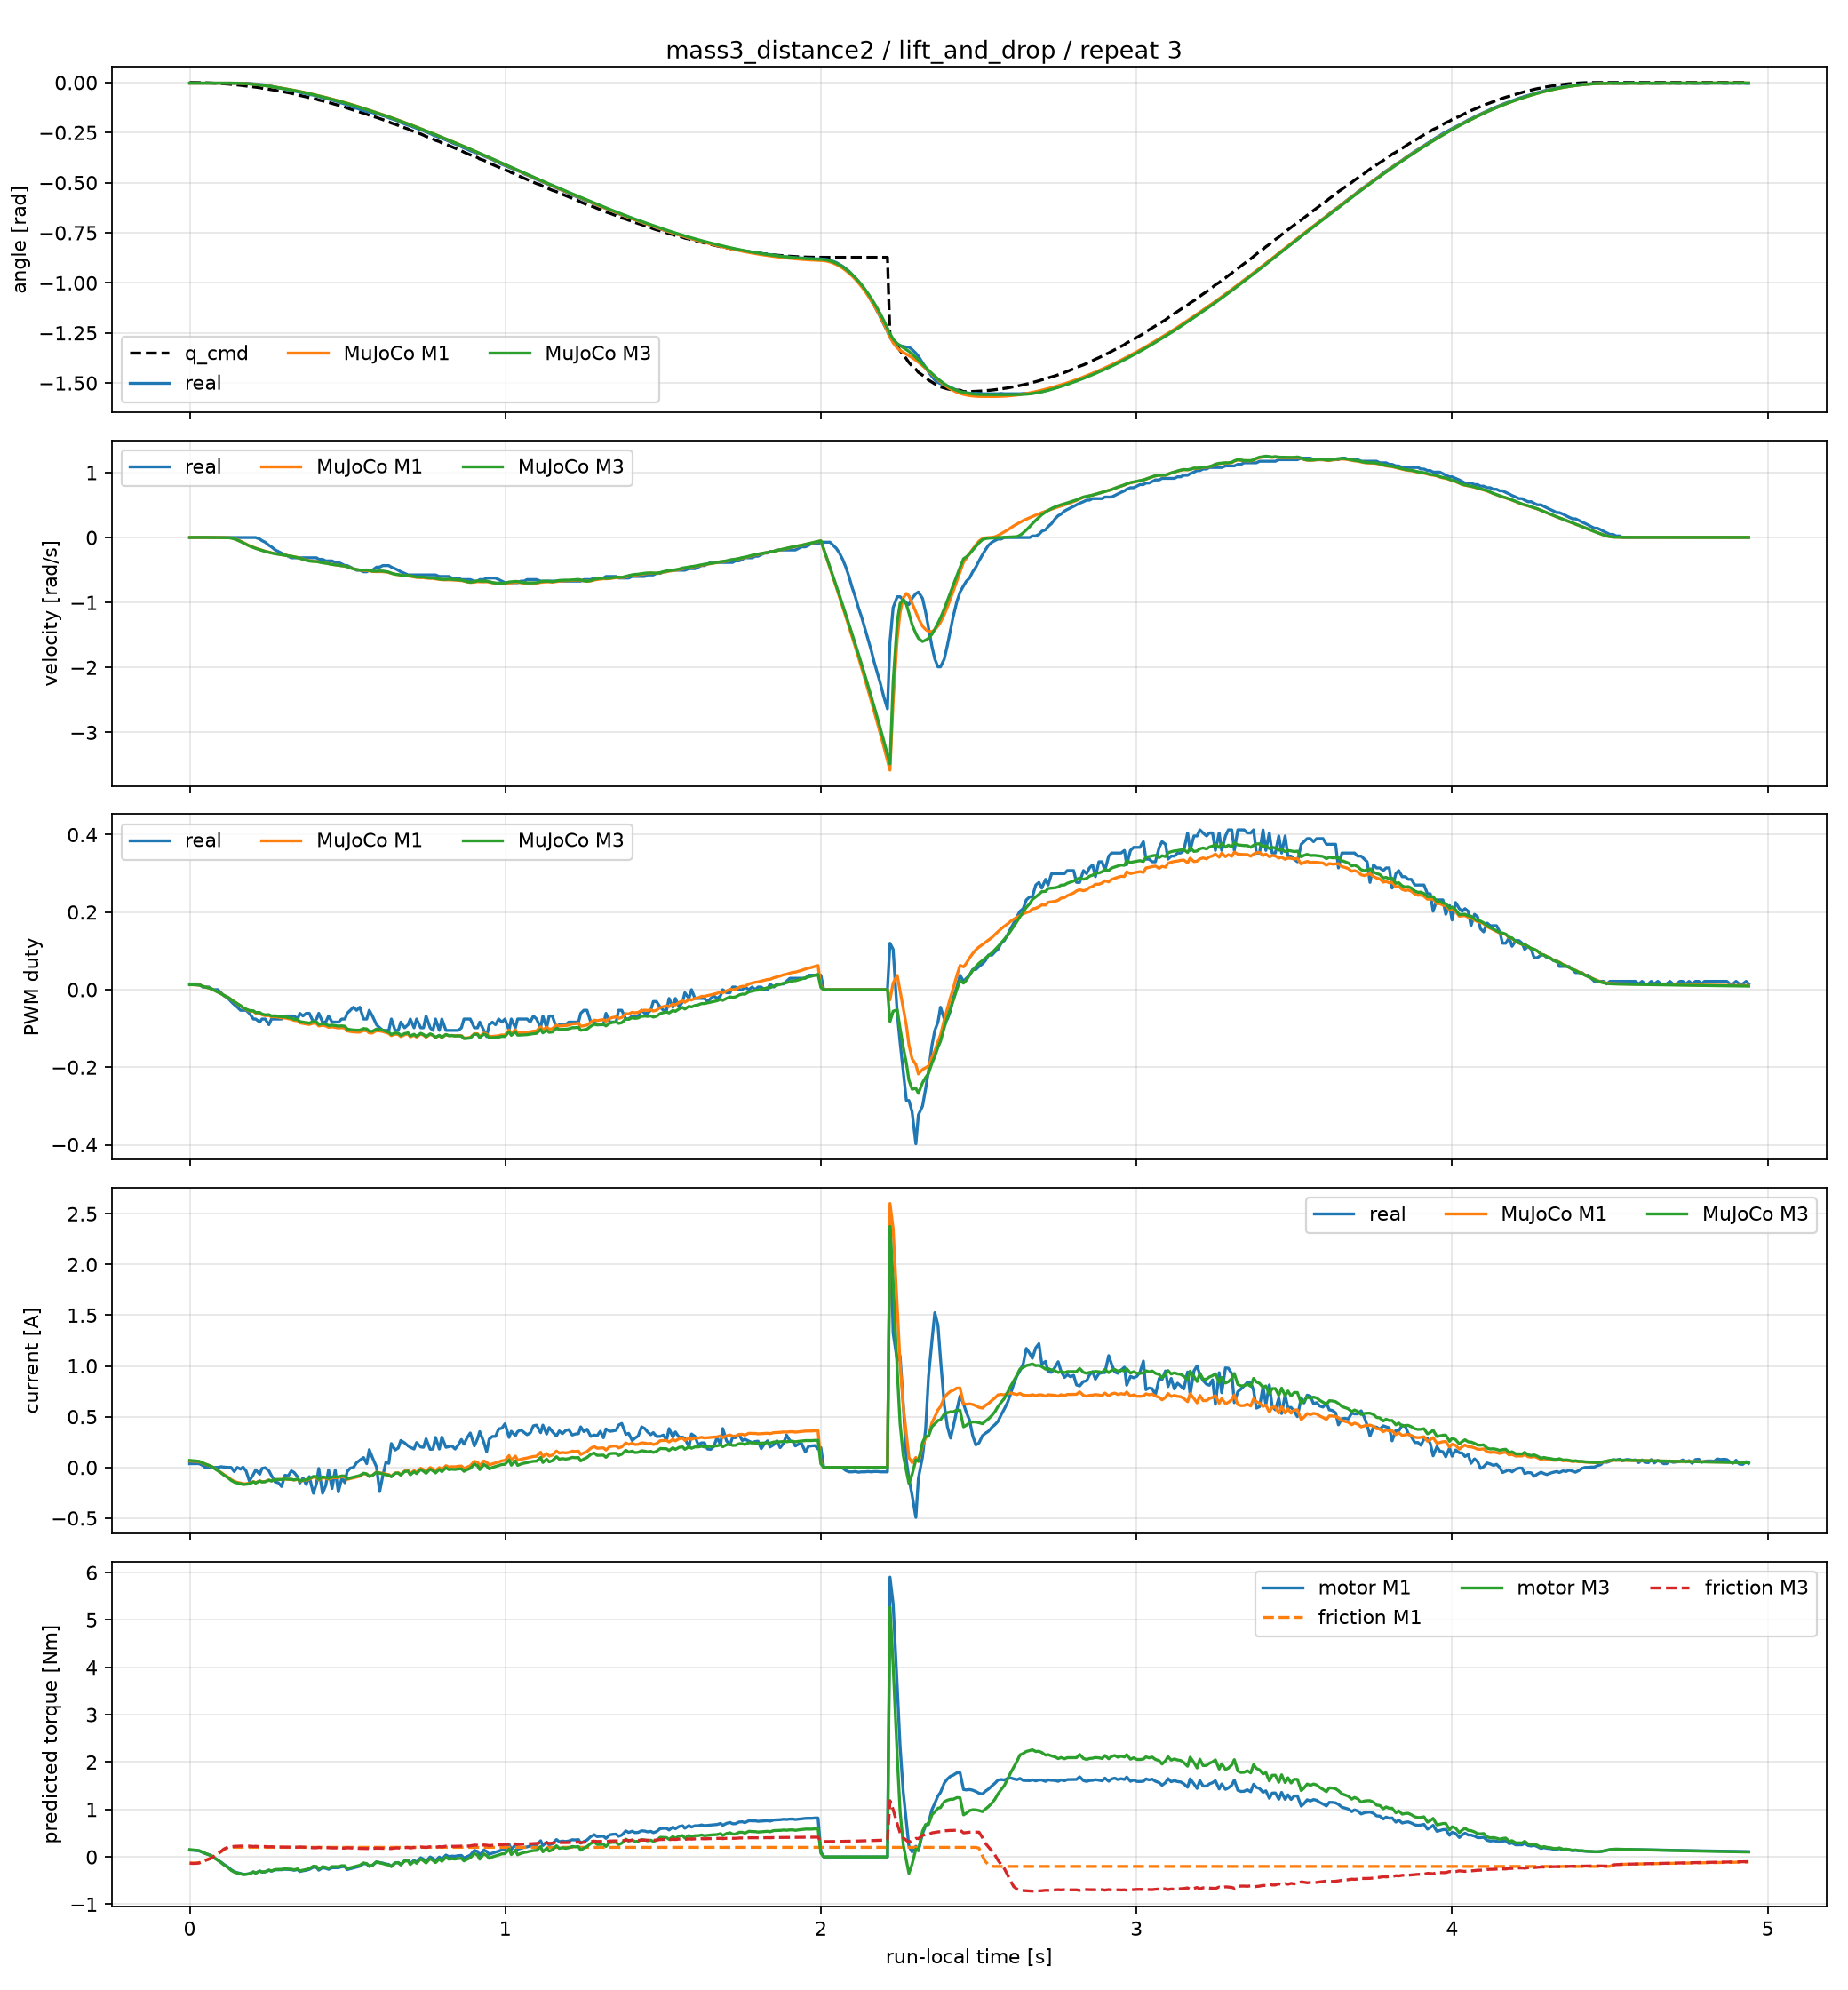

Source data for this figure (header and first rows):
time_sec, goal_position_rad, input_voltage_V, torque_enable, real_position_rad, real_velocity_rad_s, real_pwm_fraction, real_current_A, m1_position_rad, m1_velocity_rad_s, m1_pwm_fraction, m1_current_A, m1_motor_torque_Nm, m1_friction_torque_Nm, m1_friction_limit_Nm, m3_position_rad, m3_velocity_rad_s, m3_pwm_fraction, m3_current_A, m3_motor_torque_Nm, m3_friction_torque_Nm, m3_friction_limit_Nm
0.0, 0.0, 12.4, 1, -0.003068, 0.0, 0.01469, 0.03696, -0.003068, 0.0, 0.01292, 0.06362, 0.1443, -0.1264, 0.2013, -0.003068, 0.0, 0.01292, 0.06895, 0.1528, -0.1341, 0.1964
0.01007, -5.3829234625930794e-05, 12.4, 1, -0.003068, 0.0, 0.01469, 0.03696, -0.003057, 0.001755, 0.01288, 0.06182, 0.1402, -0.1315, 0.2013, -0.003054, 0.002162, 0.01287, 0.06661, 0.1476, -0.1387, 0.1955
0.02016, -0.0002153, 12.4, 1, -0.003068, 0.0, 0.01469, 0.03696, -0.003035, 0.002334, 0.01248, 0.05931, 0.1345, -0.1293, 0.2013, -0.003028, 0.002866, 0.01245, 0.06368, 0.1411, -0.1359, 0.1945
0.03, -0.0004844, 12.4, 1, -0.003068, 0.0, 0.01469, 0.03696, -0.003012, 0.002432, 0.0118, 0.0559, 0.1268, -0.1229, 0.2013, -0.002999, 0.002977, 0.01175, 0.05986, 0.1327, -0.1288, 0.1932
0.04098, -0.000861, 12.4, 1, -0.003068, 0.0, 0.00678, 0.02016, -0.002986, 0.002291, 0.009012, 0.0423, 0.09595, -0.09443, 0.2013, -0.002967, 0.002796, 0.008939, 0.04502, 0.09978, -0.09843, 0.188
0.04897, -0.001345, 12.4, 1, -0.003068, 0.0, 0.00678, 0.0, -0.002969, 0.002044, 0.006923, 0.03224, 0.07313, -0.07268, 0.2013, -0.002946, 0.002488, 0.006834, 0.03409, 0.07554, -0.07532, 0.1842
0.06098, -0.001936, 12.4, 1, -0.003068, 0.0, 0.00678, 0.00336, -0.002948, 0.001581, 0.004317, 0.01982, 0.04497, -0.04505, 0.2013, -0.002921, 0.001914, 0.004207, 0.02062, 0.04569, -0.04604, 0.1795
0.07199, -0.002635, 12.4, 1, -0.003068, 0.0, 0.0, 0.0, -0.002934, 0.001078, 0.001307, 0.005465, 0.0124, -0.01324, 0.2013, -0.002904, 0.001293, 0.001185, 0.005087, 0.01127, -0.01242, 0.174
0.07895, -0.003441, 12.4, 1, -0.003068, 0.0, 0.0, 0.0, -0.002928, 0.0006265, -0.001993, -0.01037, -0.02353, 0.02134, 0.2013, -0.002898, 0.0007365, -0.002121, -0.01202, -0.02663, 0.02407, 0.1756
0.08898, -0.004353, 12.4, 1, -0.003068, 0.0, 0.0, 0.0, -0.002927, -0.0001239, -0.005921, -0.02903, -0.06586, 0.06317, 0.2013, -0.002896, -0.0001854, -0.006051, -0.0321, -0.07115, 0.06807, 0.1823
0.09896, -0.005372, 12.4, 1, -0.003068, 0.0, -0.00791, 0.00672, -0.002933, -0.0009222, -0.01009, -0.04885, -0.1108, 0.1076, 0.2013, -0.002904, -0.001164, -0.01022, -0.0534, -0.1183, 0.1147, 0.1898
0.109, -0.006497, 12.4, 1, -0.003068, 0.0, -0.01582, 0.00336, -0.002948, -0.001798, -0.01484, -0.07145, -0.1621, 0.1581, 0.2013, -0.002923, -0.002235, -0.01496, -0.07765, -0.1721, 0.1677, 0.1982
0.122, -0.007729, 12.4, 1, -0.003068, 0.0, -0.0226, 0.0, -0.002981, -0.002896, -0.02, -0.09584, -0.2174, 0.201, 0.2013, -0.002963, -0.003573, -0.02008, -0.1037, -0.2299, 0.2071, 0.2073
0.131, -0.009066, 12.4, 1, -0.003068, 0.0, -0.03051, 0.0, -0.003022, -0.00576, -0.02527, -0.1192, -0.2705, 0.2013, 0.2013, -0.003018, -0.007972, -0.02531, -0.1274, -0.2824, 0.2156, 0.2156
0.141, -0.01051, 12.4, 1, -0.004602, 0.0, -0.03842, -0.04032, -0.003149, -0.0176, -0.03103, -0.1369, -0.3105, 0.2013, 0.2013, -0.003176, -0.0212, -0.03095, -0.1449, -0.3211, 0.2216, 0.2216
0.1509, -0.01206, 12.4, 1, -0.003068, 0.0, -0.0452, 0.0, -0.003429, -0.03524, -0.03638, -0.1474, -0.3343, 0.2013, 0.2013, -0.003498, -0.03983, -0.03614, -0.1548, -0.3431, 0.225, 0.225
0.161, -0.01371, 12.4, 1, -0.004602, 0.0, -0.05311, -0.0168, -0.003908, -0.05644, -0.04163, -0.1541, -0.3495, 0.2013, 0.2013, -0.004027, -0.06165, -0.04118, -0.1609, -0.3566, 0.227, 0.227
0.169, -0.01546, 12.4, 1, -0.004602, 0.0, -0.05311, 0.00336, -0.004452, -0.07582, -0.04684, -0.1623, -0.3681, 0.2013, 0.2013, -0.004615, -0.08133, -0.04621, -0.169, -0.3745, 0.2297, 0.2297
0.179, -0.01733, 12.4, 1, -0.003068, 0.0, -0.05311, -0.03696, -0.005365, -0.1012, -0.05115, -0.1606, -0.3643, 0.2013, 0.2013, -0.005584, -0.1069, -0.05028, -0.1663, -0.3686, 0.2286, 0.2286
0.1889, -0.01929, 12.4, 1, -0.004602, 0.0, -0.06102, -0.1344, -0.006523, -0.1252, -0.05469, -0.1564, -0.3549, 0.2013, 0.2013, -0.006799, -0.1307, -0.05358, -0.1612, -0.3573, 0.2266, 0.2266
0.2019, -0.02136, 12.4, 1, -0.006136, 0.0, -0.07571, -0.0672, -0.00836, -0.1502, -0.05587, -0.1398, -0.317, 0.2013, 0.2013, -0.008706, -0.1552, -0.05447, -0.1426, -0.3161, 0.2197, 0.2197
0.209, -0.02352, 12.4, 1, -0.00767, 0.0, -0.07571, -0.02352, -0.00947, -0.1631, -0.0605, -0.1509, -0.3423, 0.2013, 0.2013, -0.009849, -0.1678, -0.05895, -0.1545, -0.3425, 0.2237, 0.2237
0.222, -0.0258, 12.4, 1, -0.009204, -0.02398, -0.08362, -0.0672, -0.01178, -0.1842, -0.06059, -0.1323, -0.3002, 0.2013, 0.2013, -0.01221, -0.1882, -0.05879, -0.1342, -0.2974, 0.2161, 0.2161
0.2289, -0.02817, 12.3, 1, -0.01074, -0.04796, -0.07571, -0.01008, -0.01311, -0.1947, -0.06486, -0.1414, -0.3207, 0.2013, 0.2013, -0.01357, -0.1984, -0.06294, -0.144, -0.319, 0.2193, 0.2193
0.239, -0.03064, 12.4, 1, -0.01227, -0.07194, -0.07571, -0.00336, -0.01517, -0.211, -0.06692, -0.1394, -0.3162, 0.2013, 0.2013, -0.01567, -0.2144, -0.06485, -0.1416, -0.3138, 0.218, 0.218
0.2509, -0.03321, 12.4, 1, -0.01534, -0.1199, -0.0904, -0.0336, -0.01783, -0.2259, -0.06663, -0.1246, -0.2826, 0.2013, 0.2013, -0.01837, -0.2288, -0.0644, -0.1254, -0.2779, 0.2119, 0.2119
0.2589, -0.03589, 12.4, 1, -0.01841, -0.1439, -0.07571, -0.08064, -0.01969, -0.2353, -0.07008, -0.1331, -0.3019, 0.2013, 0.2013, -0.02025, -0.238, -0.06774, -0.1345, -0.298, 0.2146, 0.2146
0.271, -0.03866, 12.4, 1, -0.02301, -0.1918, -0.07571, -0.1445, -0.02263, -0.2476, -0.06968, -0.12, -0.2722, 0.2013, 0.2013, -0.02323, -0.2501, -0.06721, -0.1201, -0.2661, 0.209, 0.209
0.2809, -0.04153, 12.4, 1, -0.02608, -0.2158, -0.07571, -0.1512, -0.02517, -0.2554, -0.07098, -0.1193, -0.2707, 0.2013, 0.2013, -0.02579, -0.2577, -0.0684, -0.1192, -0.2641, 0.2082, 0.2082
0.2909, -0.04449, 12.4, 1, -0.02915, -0.2398, -0.07571, -0.1882, -0.02779, -0.2636, -0.07246, -0.1194, -0.2707, 0.2013, 0.2013, -0.02843, -0.2658, -0.06979, -0.1189, -0.2636, 0.2076, 0.2076
0.3019, -0.04756, 12.4, 1, -0.03375, -0.2638, -0.0678, -0.07728, -0.03077, -0.2715, -0.07297, -0.1147, -0.2603, 0.2013, 0.2013, -0.03143, -0.2736, -0.07019, -0.1136, -0.2517, 0.2052, 0.2052
0.312, -0.05072, 12.4, 1, -0.03682, -0.2878, -0.0678, -0.084, -0.03354, -0.2785, -0.07479, -0.1174, -0.2662, 0.2013, 0.2013, -0.03423, -0.2807, -0.07191, -0.116, -0.2571, 0.2055, 0.2055
0.322, -0.05397, 12.4, 1, -0.03988, -0.3118, -0.0678, -0.0336, -0.0364, -0.2865, -0.07654, -0.1188, -0.2695, 0.2013, 0.2013, -0.03711, -0.2888, -0.07357, -0.1171, -0.2596, 0.2053, 0.2053
0.3309, -0.05732, 12.4, 1, -0.04295, -0.3118, -0.0678, -0.0504, -0.03903, -0.2957, -0.07935, -0.1243, -0.282, 0.2013, 0.2013, -0.03977, -0.2982, -0.07629, -0.1226, -0.2717, 0.2067, 0.2067
0.342, -0.06076, 12.4, 1, -0.04602, -0.3118, -0.07571, -0.09408, -0.04239, -0.3068, -0.08001, -0.1175, -0.2666, 0.2013, 0.2013, -0.04315, -0.3096, -0.07682, -0.1146, -0.2541, 0.2032, 0.2032
0.3489, -0.0643, 12.4, 1, -0.04909, -0.3118, -0.06102, -0.1546, -0.04458, -0.3163, -0.08553, -0.1362, -0.3089, 0.2013, 0.2013, -0.04536, -0.3193, -0.08226, -0.1344, -0.2978, 0.2097, 0.2097
0.3589, -0.06792, 12.4, 1, -0.05216, -0.3118, -0.0678, -0.1042, -0.04786, -0.3326, -0.08711, -0.1292, -0.2931, 0.2013, 0.2013, -0.04868, -0.336, -0.0837, -0.1261, -0.2795, 0.2062, 0.2062
0.369, -0.07164, 12.4, 1, -0.05522, -0.3118, -0.06102, -0.168, -0.0513, -0.3466, -0.08868, -0.1244, -0.2822, 0.2013, 0.2013, -0.05215, -0.3502, -0.08512, -0.1201, -0.2663, 0.2034, 0.2034
0.379, -0.07545, 12.3, 1, -0.05983, -0.3118, -0.06102, -0.09072, -0.05485, -0.3581, -0.08983, -0.1162, -0.2636, 0.2013, 0.2013, -0.05575, -0.3619, -0.08611, -0.1107, -0.2453, 0.1994, 0.1994
0.3919, -0.07935, 12.4, 1, -0.06289, -0.3118, -0.08362, -0.2554, -0.05961, -0.3648, -0.0862, -0.09578, -0.2173, 0.2013, 0.2013, -0.06056, -0.3677, -0.08226, -0.0882, -0.1955, 0.1914, 0.1914
0.4019, -0.08333, 12.4, 1, -0.0675, -0.3118, -0.07571, -0.1546, -0.0633, -0.3676, -0.08731, -0.09873, -0.224, 0.2013, 0.2013, -0.06427, -0.37, -0.08324, -0.09134, -0.2024, 0.1919, 0.1919
0.4089, -0.0874, 12.4, 1, -0.07056, -0.3357, -0.06102, -0.01008, -0.06592, -0.3745, -0.09364, -0.1237, -0.2806, 0.2013, 0.2013, -0.06691, -0.3772, -0.0895, -0.1178, -0.2611, 0.1997, 0.1997
0.421, -0.09156, 12.3, 1, -0.07517, -0.3357, -0.08362, -0.2554, -0.07054, -0.3862, -0.09184, -0.1007, -0.2284, 0.2013, 0.2013, -0.07157, -0.3886, -0.08754, -0.09278, -0.2056, 0.191, 0.191
0.431, -0.09581, 12.4, 1, -0.07977, -0.3597, -0.08362, -0.1781, -0.07447, -0.3929, -0.09342, -0.106, -0.2406, 0.2013, 0.2013, -0.07553, -0.3949, -0.089, -0.09827, -0.2178, 0.1919, 0.1919
0.44, -0.1001, 12.4, 1, -0.08283, -0.3597, -0.0678, -0.02352, -0.07809, -0.4019, -0.09706, -0.1159, -0.2629, 0.2013, 0.2013, -0.07917, -0.404, -0.09255, -0.1085, -0.2404, 0.1941, 0.1941
0.451, -0.1045, 12.4, 1, -0.08744, -0.3597, -0.08362, -0.2083, -0.0826, -0.4122, -0.09595, -0.1011, -0.2294, 0.2013, 0.2013, -0.0837, -0.4138, -0.09132, -0.09265, -0.2053, 0.189, 0.189
0.461, -0.109, 12.4, 1, -0.09204, -0.3837, -0.08362, -0.02688, -0.0868, -0.4199, -0.09738, -0.1012, -0.2296, 0.2013, 0.2013, -0.08792, -0.4208, -0.09265, -0.09306, -0.2062, 0.1883, 0.1883
0.471, -0.1136, 12.4, 1, -0.09664, -0.3837, -0.08362, -0.2419, -0.09108, -0.4281, -0.09873, -0.1005, -0.228, 0.2013, 0.2013, -0.09221, -0.4284, -0.09394, -0.09269, -0.2054, 0.1874, 0.1874
0.482, -0.1183, 12.4, 1, -0.1028, -0.4077, -0.07571, -0.1075, -0.09587, -0.4352, -0.09817, -0.09132, -0.2072, 0.2013, 0.2013, -0.09702, -0.4342, -0.09332, -0.08383, -0.1858, 0.1838, 0.1838
0.4919, -0.123, 12.4, 1, -0.1074, -0.4317, -0.07571, -0.1512, -0.1003, -0.4411, -0.0993, -0.09161, -0.2078, 0.2013, 0.2013, -0.1014, -0.4393, -0.09446, -0.08505, -0.1885, 0.184, 0.184
0.4989, -0.1278, 12.4, 1, -0.112, -0.4317, -0.06102, -0.04032, -0.1034, -0.4503, -0.1063, -0.118, -0.2677, 0.2013, 0.2013, -0.1046, -0.4499, -0.1015, -0.1127, -0.2498, 0.1921, 0.1921
0.509, -0.1327, 12.4, 1, -0.1166, -0.4556, -0.05311, -0.00672, -0.1081, -0.4673, -0.1079, -0.1103, -0.2501, 0.2013, 0.2013, -0.1092, -0.4682, -0.103, -0.1033, -0.2289, 0.1879, 0.1879
0.519, -0.1376, 12.4, 1, -0.1243, -0.4796, -0.0452, 0.0, -0.1129, -0.4813, -0.109, -0.1031, -0.2338, 0.2013, 0.2013, -0.114, -0.4822, -0.1041, -0.09541, -0.2114, 0.184, 0.184
0.529, -0.1427, 12.4, 1, -0.1289, -0.5036, -0.05311, 0.04704, -0.1178, -0.4928, -0.1096, -0.0955, -0.2166, 0.2013, 0.2013, -0.119, -0.4926, -0.1045, -0.08798, -0.195, 0.1808, 0.1808
0.5389, -0.1478, 12.4, 1, -0.1335, -0.5036, -0.0452, 0.07056, -0.1228, -0.5022, -0.1096, -0.08714, -0.1977, 0.2013, 0.2013, -0.124, -0.5006, -0.1045, -0.0803, -0.178, 0.1788, 0.1788
0.5509, -0.153, 12.4, 1, -0.1396, -0.5276, -0.07571, 0.09744, -0.1289, -0.5063, -0.1053, -0.06241, -0.1416, 0.2013, 0.2013, -0.1301, -0.5009, -0.1003, -0.05741, -0.1272, 0.1771, 0.1771
0.5609, -0.1582, 12.4, 1, -0.1442, -0.5276, -0.07571, 0.03696, -0.134, -0.5068, -0.1062, -0.06609, -0.1499, 0.2013, 0.2013, -0.1351, -0.4991, -0.1013, -0.06476, -0.1435, 0.1755, 0.1755
0.569, -0.1635, 12.4, 1, -0.1473, -0.5036, -0.05311, 0.1747, -0.1381, -0.5123, -0.1117, -0.08848, -0.2007, 0.2013, 0.2013, -0.1392, -0.5054, -0.1071, -0.08943, -0.1982, 0.1782, 0.1782
0.5789, -0.1689, 12.4, 1, -0.1503, -0.5036, -0.0678, 0.09744, -0.1433, -0.5228, -0.1117, -0.07908, -0.1794, 0.2013, 0.2013, -0.1443, -0.5177, -0.1073, -0.07885, -0.1747, 0.1765, 0.1765
0.5919, -0.1743, 12.4, 1, -0.1565, -0.4556, -0.0904, 0.00336, -0.1502, -0.5259, -0.1057, -0.04675, -0.1061, 0.2013, 0.2013, -0.1512, -0.5182, -0.1015, -0.0473, -0.1048, 0.1847, 0.1847
... 435 more rows
